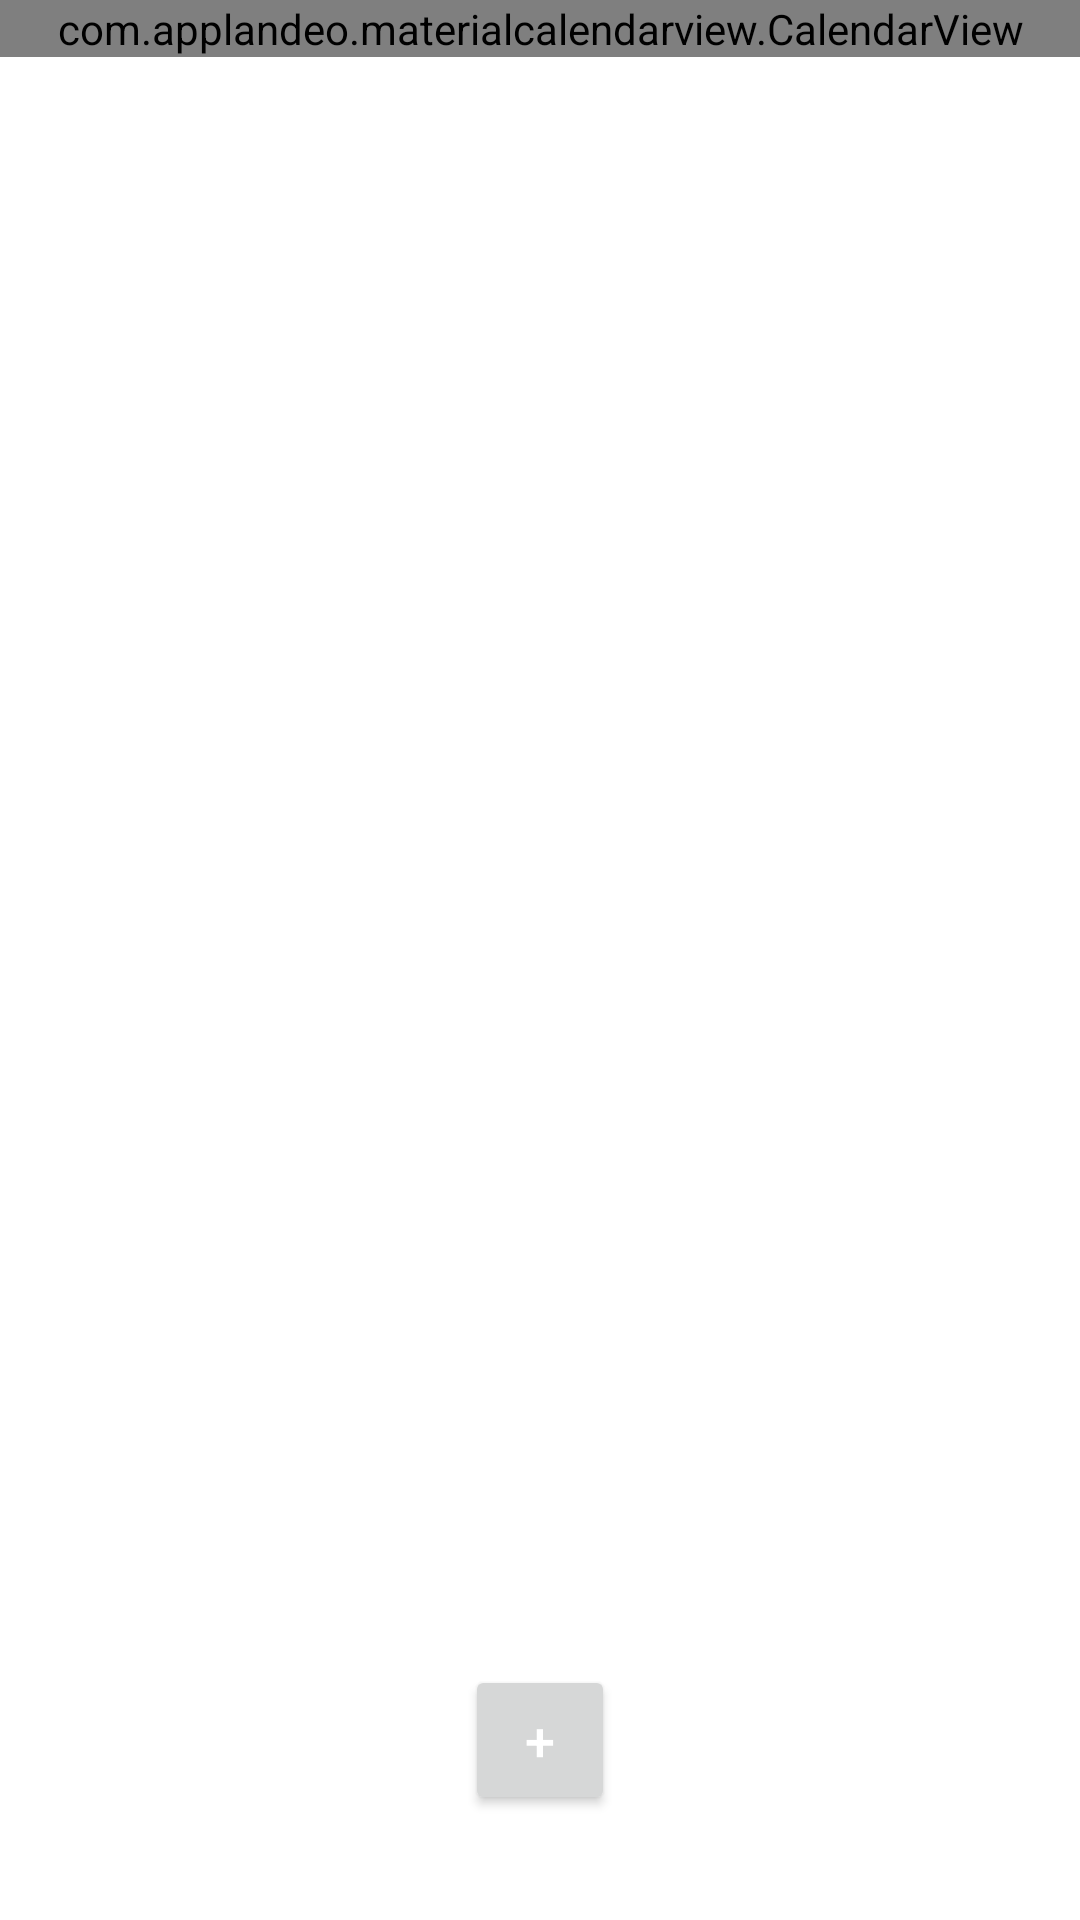

Write the Android layout XML for this screen, with the resource values it uses.
<!-- AndroidManifest.xml: application theme Theme.AndreyLo -->
<!-- res/layout/activity_main.xml -->
<?xml version="1.0" encoding="utf-8"?>
<androidx.constraintlayout.widget.ConstraintLayout xmlns:android="http://schemas.android.com/apk/res/android"
    xmlns:app="http://schemas.android.com/apk/res-auto"
    xmlns:tools="http://schemas.android.com/tools"
    android:layout_width="match_parent"
    android:layout_height="match_parent"
    tools:context=".MainActivity">

    <LinearLayout
        android:layout_width="match_parent"
        android:layout_height="wrap_content"
        android:orientation="vertical"
        android:gravity="center_horizontal">

        <com.applandeo.materialcalendarview.CalendarView
            android:id="@+id/calendarView"
            android:layout_width="match_parent"
            android:layout_height="wrap_content"
            app:layout_constraintLeft_toLeftOf="parent"
            app:layout_constraintRight_toRightOf="parent"
            app:layout_constraintTop_toTopOf="parent"/>

        <ScrollView
            android:layout_width="match_parent"
            android:layout_height="wrap_content"
            android:fillViewport="true">
            <View
                android:layout_width="match_parent"
                android:layout_height="wrap_content">
            </View>

        </ScrollView>
    </LinearLayout>
    <Button
        android:id="@+id/newIventButton"
        android:layout_width="50dp"
        android:layout_height="50dp"
        android:textColor="#fff"
        android:textSize="18sp"

        android:text="@string/button_text"
        app:layout_constraintBottom_toBottomOf="parent"
        app:layout_constraintLeft_toLeftOf="parent"
        app:layout_constraintRight_toRightOf="parent"
        android:layout_marginBottom="35dp"
        />
</androidx.constraintlayout.widget.ConstraintLayout>
<!-- resources referenced by this layout -->
<resources>
  <string name="button_text">+</string>
  <style name="Theme.AndreyLo" parent="Theme.MaterialComponents.DayNight.NoActionBar">
          
          <item name="colorPrimary">@color/purple_500</item>
          <item name="colorPrimaryVariant">@color/purple_700</item>
          <item name="colorOnPrimary">@color/white</item>
          
          <item name="colorSecondary">@color/teal_200</item>
          <item name="colorSecondaryVariant">@color/teal_700</item>
          <item name="colorOnSecondary">@color/black</item>
          
          <item name="android:statusBarColor" tools:targetApi="l">?attr/colorPrimaryVariant</item>
          
      </style>
  <!-- not gathered from this repository: default colours our renderer supplied (Android Studio template values) -->
  <color name="purple_500">#FF6200EE</color>
  <color name="purple_700">#FF3700B3</color>
  <color name="teal_200">#FF03DAC5</color>
  <color name="teal_700">#FF018786</color>
  <color name="black">#FF000000</color>
  <color name="white">#FFFFFFFF</color>
</resources>
